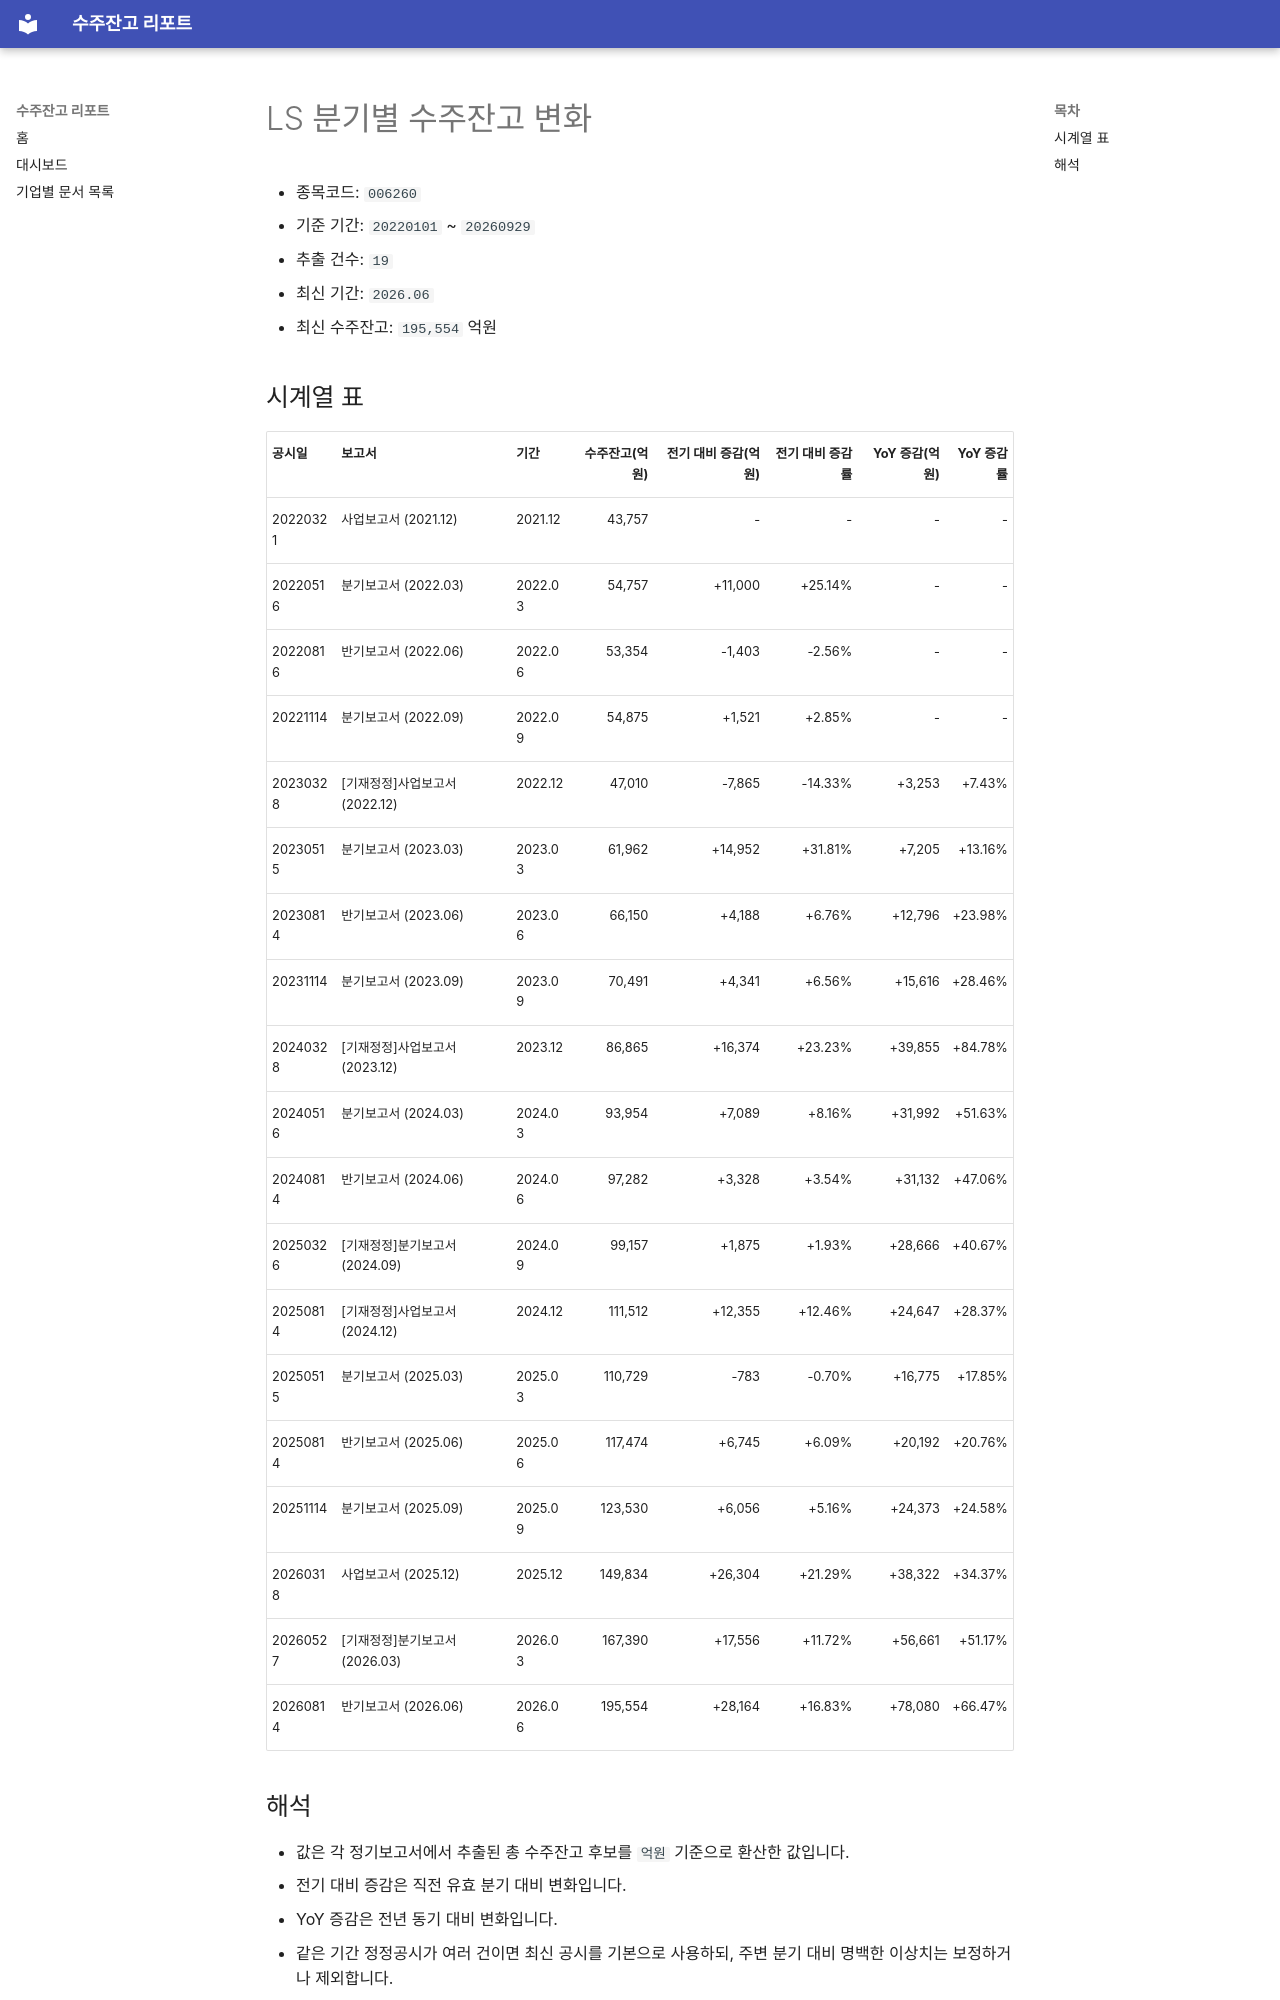

repository: agent-jaden/order-backlog-dashboard · page: companies/LS_수주잔고(006260)/index.html · generator: mkdocs

# LS 분기별 수주잔고 변화

- 종목코드: `006260`
- 기준 기간: `20220101` ~ `20260929`
- 추출 건수: `19`
- 최신 기간: `2026.06`
- 최신 수주잔고: `195,554` 억원

## 시계열 표

| 공시일 | 보고서 | 기간 | 수주잔고(억원) | 전기 대비 증감(억원) | 전기 대비 증감률 | YoY 증감(억원) | YoY 증감률 |
| --- | --- | --- | ---: | ---: | ---: | ---: | ---: |
| 20220321 | 사업보고서 (2021.12) | 2021.12 | 43,757 | - | - | - | - |
| 20220516 | 분기보고서 (2022.03) | 2022.03 | 54,757 | +11,000 | +25.14% | - | - |
| 20220816 | 반기보고서 (2022.06) | 2022.06 | 53,354 | -1,403 | -2.56% | - | - |
| 20221114 | 분기보고서 (2022.09) | 2022.09 | 54,875 | +1,521 | +2.85% | - | - |
| 20230328 | [기재정정]사업보고서 (2022.12) | 2022.12 | 47,010 | -7,865 | -14.33% | +3,253 | +7.43% |
| 20230515 | 분기보고서 (2023.03) | 2023.03 | 61,962 | +14,952 | +31.81% | +7,205 | +13.16% |
| 20230814 | 반기보고서 (2023.06) | 2023.06 | 66,150 | +4,188 | +6.76% | +12,796 | +23.98% |
| 20231114 | 분기보고서 (2023.09) | 2023.09 | 70,491 | +4,341 | +6.56% | +15,616 | +28.46% |
| 20240328 | [기재정정]사업보고서 (2023.12) | 2023.12 | 86,865 | +16,374 | +23.23% | +39,855 | +84.78% |
| 20240516 | 분기보고서 (2024.03) | 2024.03 | 93,954 | +7,089 | +8.16% | +31,992 | +51.63% |
| 20240814 | 반기보고서 (2024.06) | 2024.06 | 97,282 | +3,328 | +3.54% | +31,132 | +47.06% |
| 20250326 | [기재정정]분기보고서 (2024.09) | 2024.09 | 99,157 | +1,875 | +1.93% | +28,666 | +40.67% |
| 20250814 | [기재정정]사업보고서 (2024.12) | 2024.12 | 111,512 | +12,355 | +12.46% | +24,647 | +28.37% |
| 20250515 | 분기보고서 (2025.03) | 2025.03 | 110,729 | -783 | -0.70% | +16,775 | +17.85% |
| 20250814 | 반기보고서 (2025.06) | 2025.06 | 117,474 | +6,745 | +6.09% | +20,192 | +20.76% |
| 20251114 | 분기보고서 (2025.09) | 2025.09 | 123,530 | +6,056 | +5.16% | +24,373 | +24.58% |
| 20260318 | 사업보고서 (2025.12) | 2025.12 | 149,834 | +26,304 | +21.29% | +38,322 | +34.37% |
| 20260527 | [기재정정]분기보고서 (2026.03) | 2026.03 | 167,390 | +17,556 | +11.72% | +56,661 | +51.17% |
| 20260814 | 반기보고서 (2026.06) | 2026.06 | 195,554 | +28,164 | +16.83% | +78,080 | +66.47% |
